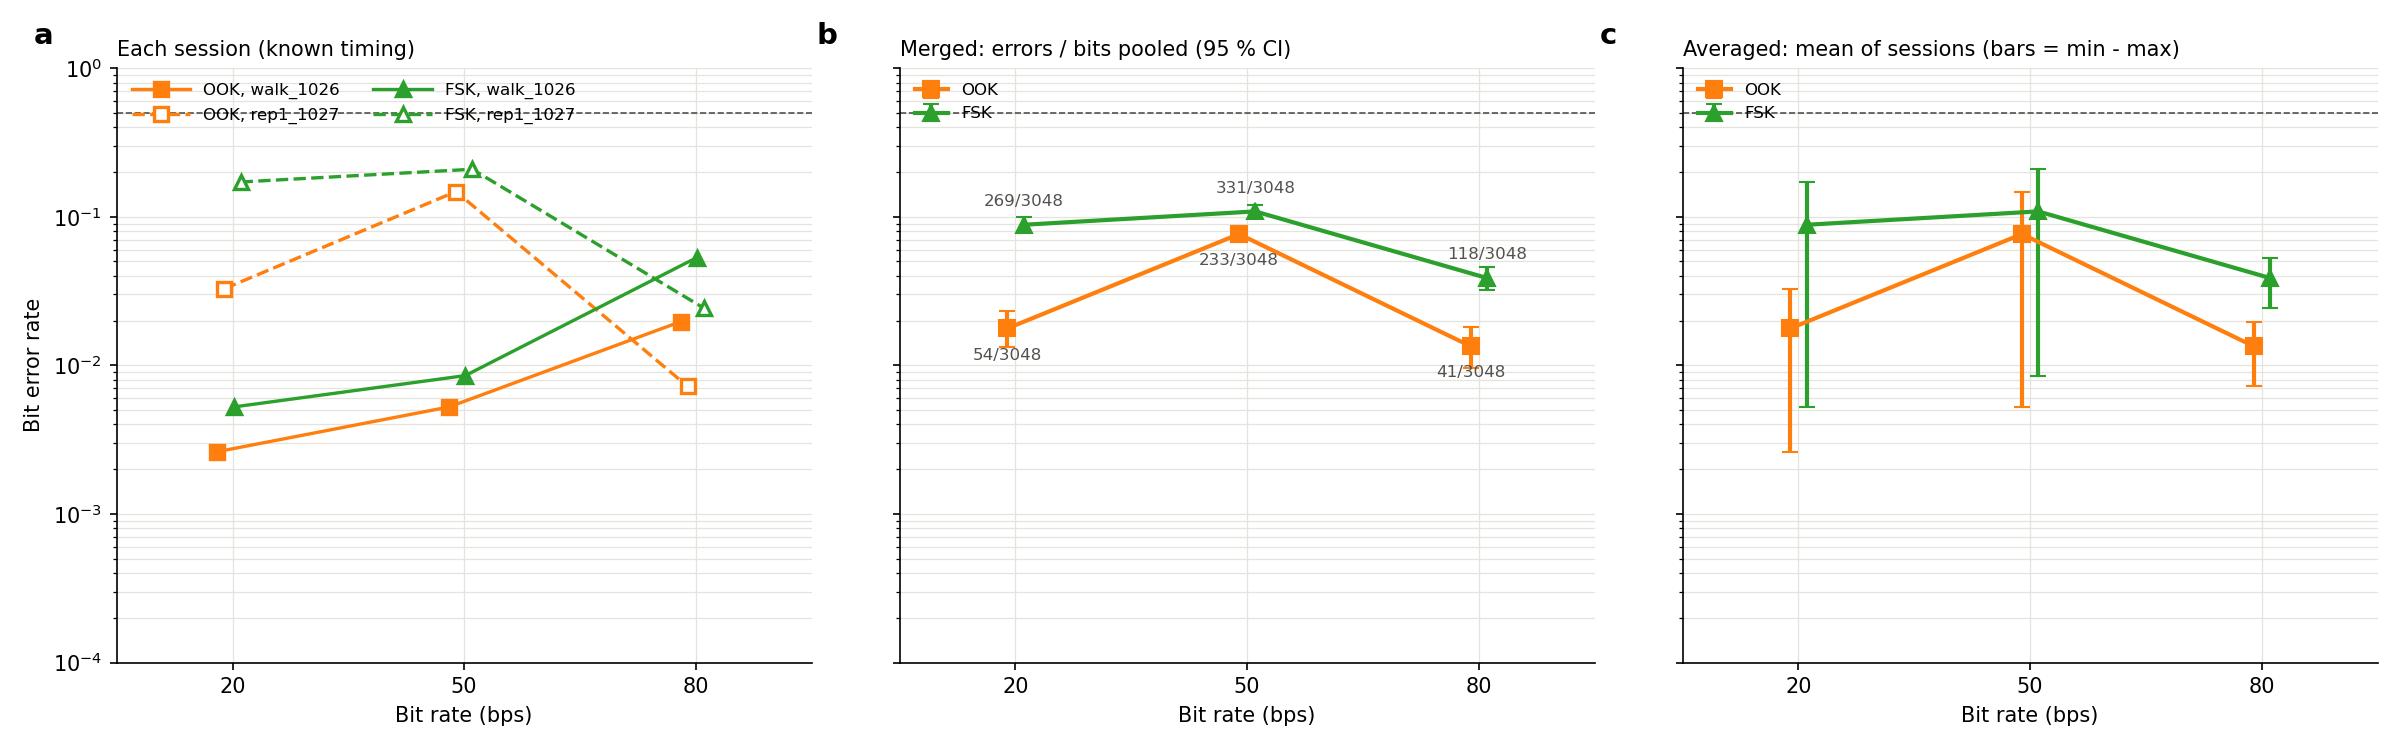

The file beside this chart, header and first rows:
modulation, bps, walk_1026 known, walk_1026 blind, rep1_1027 known, rep1_1027 blind, merged known, merged known 95% CI, merged blind, average known
OOK, 20, 4/1524 (0.26%), 4/1524 (0.26%), 12/12 fr, 50/1524 (3.28%), 50/1524 (3.28%), 12/12 fr, 54/3048 (1.77%), 1.33% - 2.31%, 54/3048 (1.77%), 24/24 fr, 1.77% (range 0.26% - 3.28%, n=2)
OOK, 50, 8/1524 (0.52%), 9/1524 (0.59%), 12/12 fr, 225/1524 (14.76%), 164/1397 (11.74%), 11/12 fr, 233/3048 (7.64%), 6.73% - 8.65%, 173/2921 (5.92%), 23/24 fr, 7.64% (range 0.52% - 14.76%, n=2)
OOK, 80, 30/1524 (1.97%), 29/1524 (1.90%), 12/12 fr, 11/1524 (0.72%), 10/1524 (0.66%), 12/12 fr, 41/3048 (1.35%), 0.97% - 1.82%, 39/3048 (1.28%), 24/24 fr, 1.35% (range 0.72% - 1.97%, n=2)
FSK, 20, 8/1524 (0.52%), 7/1524 (0.46%), 12/12 fr, 261/1524 (17.13%), 261/1524 (17.13%), 12/12 fr, 269/3048 (8.83%), 7.84% - 9.89%, 268/3048 (8.79%), 24/24 fr, 8.83% (range 0.52% - 17.13%, n=2)
FSK, 50, 13/1524 (0.85%), 14/1524 (0.92%), 12/12 fr, 318/1524 (20.87%), 291/1397 (20.83%), 11/12 fr, 331/3048 (10.86%), 9.78% - 12.02%, 305/2921 (10.44%), 23/24 fr, 10.86% (range 0.85% - 20.87%, n=2)
FSK, 80, 81/1524 (5.31%), 82/1524 (5.38%), 12/12 fr, 37/1524 (2.43%), 35/1524 (2.30%), 12/12 fr, 118/3048 (3.87%), 3.21% - 4.62%, 117/3048 (3.84%), 24/24 fr, 3.87% (range 2.43% - 5.31%, n=2)
